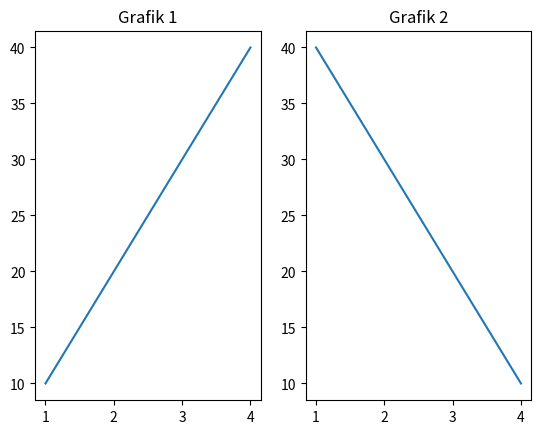
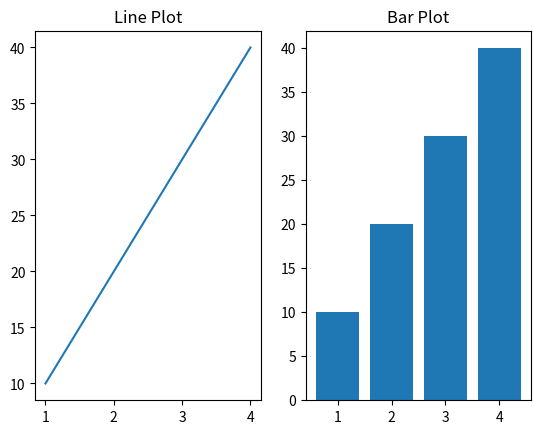
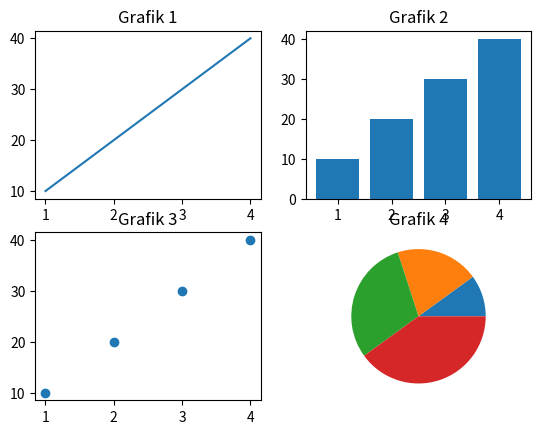

Write the Python code that produced these figures, in order.
import matplotlib.pyplot as plt

# SUBPLOTS (Alt Grafikler)
# birden fazla grafiği aynı anda gösterme  

x = [1, 2, 3, 4]
y1 = [10, 20, 30, 40]
y2 = [40, 30, 20, 10]

# plt.subplot(row_quantity, col_quantity,index)
plt.subplot(1, 2, 1) # 1 satır 2 sütundan oluşan 1. grafiği oluşturuyoruz.
plt.plot(x,y1) 
plt.title("Grafik 1")

plt.subplot(1, 2, 2) # 1 satır 2 sütundan oluşan 21. grafiği oluşturuyoruz.
plt.plot(x,y2) 
plt.title("Grafik 2")


plt.show()

# farklı grafik türlerini kullanma
x = [1, 2, 3, 4]
y = [10, 20, 30, 40]

plt.subplot(1,2,1)
plt.plot(x,y)
plt.title("Line Plot")

plt.subplot(1,2,2)
plt.bar(x,y)
plt.title("Bar Plot")

plt.show()


# 2 x 2 grafik oluşturma
x = [1, 2, 3, 4]
y = [10, 20, 30, 40]

plt.subplot(2,2,1)
plt.plot(x,y)
plt.title("Grafik 1")

plt.subplot(2,2,2)
plt.bar(x,y)
plt.title("Grafik 2")

plt.subplot(2,2,3)
plt.scatter(x,y)
plt.title("Grafik 3")

plt.subplot(2,2,4)
plt.pie(y)
plt.title("Grafik 4")


plt.show()
